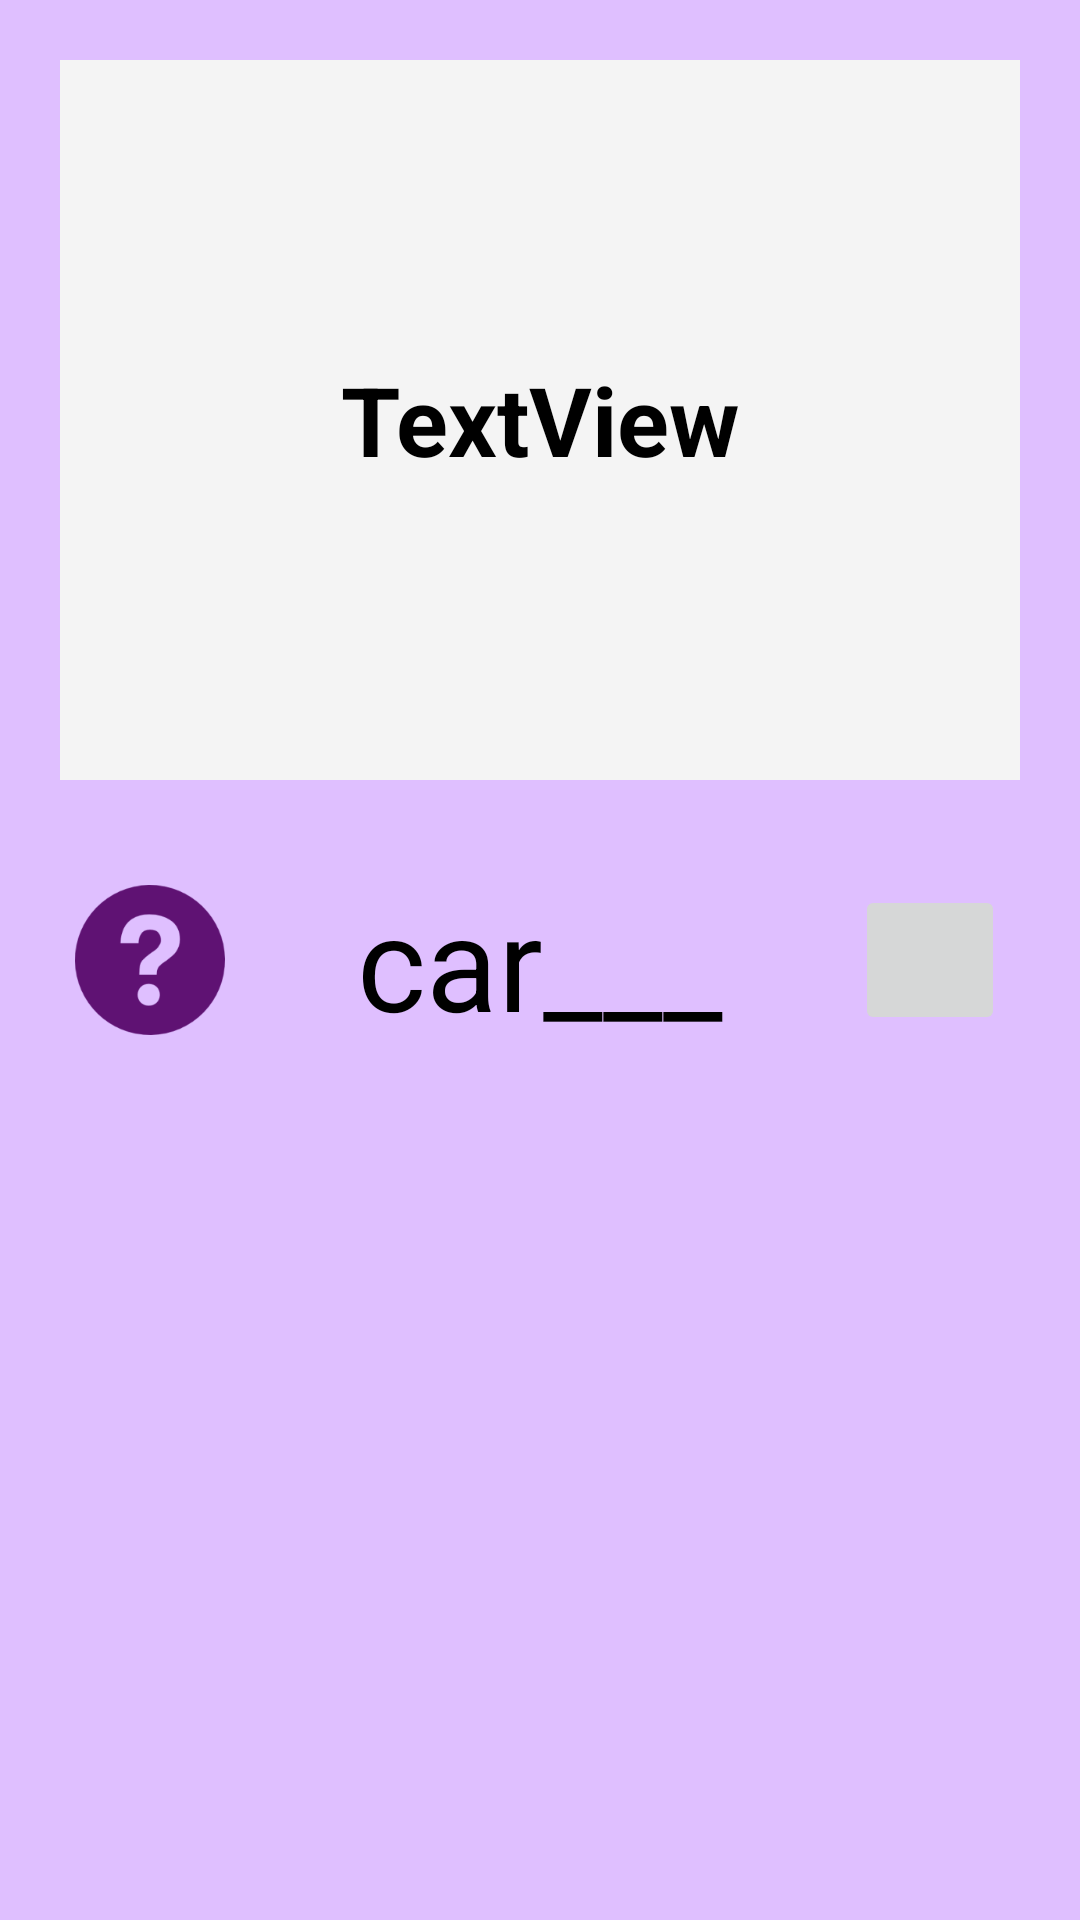

Reconstruct the res/layout file that produces this screen, plus the resources it refers to.
<!-- AndroidManifest.xml: application theme AppTheme -->
<!-- res/layout/fragment_writing.xml -->
<RelativeLayout xmlns:android="http://schemas.android.com/apk/res/android"
    xmlns:app="http://schemas.android.com/apk/res-auto"
    android:layout_width="match_parent"
    android:layout_height="match_parent"
    android:padding="20dp"
    android:gravity="center_horizontal"
    android:orientation="vertical">

    <LinearLayout
        android:orientation="horizontal"
        android:layout_width="match_parent"
        android:layout_centerVertical="true"
        android:gravity="center_vertical"
        android:paddingTop="20dp"
        android:paddingBottom="20dp"
        android:paddingLeft="5dp"
        android:paddingRight="5dp"
        android:id="@+id/centerView"
        android:layout_height="wrap_content">

        <ImageButton
            android:layout_width="50dp"
            android:layout_height="50dp"
            android:layout_marginRight="5dp"
            app:srcCompat="@drawable/question"
            android:id="@+id/questionView"
            android:scaleType="centerCrop"
            android:background="@drawable/background"
            android:layout_weight="0" />

        <TextView
            android:layout_width="wrap_content"
            android:layout_height="60dp"
            android:layout_margin="10dp"
            android:text="car___"
            android:gravity="center"
            android:textColor="@color/black"
            android:textSize="44sp"
            android:maxLines="1"
            android:id="@+id/word"
            android:layout_weight="1" />

        <ImageButton
            android:id="@+id/imageSpeakerBig"
            android:layout_marginLeft="5dp"
            android:layout_width="50dp"
            android:layout_height="50dp"
            android:layout_weight="0"/>
    </LinearLayout>

    <TextView
        android:id="@+id/translation"
        android:layout_width="match_parent"
        android:layout_height="match_parent"
        android:layout_alignParentTop="true"
        android:layout_above="@id/centerView"
        android:padding="20dp"
        android:background="@color/white"
        android:textStyle="bold"
        android:clickable="false"
        android:gravity="center"
        android:text="TextView"
        android:textColor="@color/black"
        android:textSize="32sp" />

    <GridView
        android:layout_width="match_parent"
        android:layout_height="match_parent"
        android:numColumns="5"
        android:verticalSpacing="10dp"
        android:horizontalSpacing="10dp"
        android:id="@+id/gridView"
        android:layout_below="@id/centerView"
        android:layout_alignParentBottom="true">

    </GridView>


</RelativeLayout>
<!-- resources referenced by this layout -->
<resources>
  <color name="black">#000000</color>
  <color name="white">#f4f4f4</color>
  <!-- drawable background (drawable) -->
  <?xml version="1.0" encoding="utf-8"?>
  <selector xmlns:android="http://schemas.android.com/apk/res/android">
      <item android:state_pressed="false"
          android:drawable="@drawable/background_default"/>
      <item android:state_pressed="true"
          android:drawable="@drawable/background_pressed"/>
  </selector>
  <!-- drawable question (drawable) -->
  <?xml version="1.0" encoding="utf-8"?>
  <selector xmlns:android="http://schemas.android.com/apk/res/android">
      <item android:state_pressed="false"
          android:drawable="@drawable/question_default" />
      <item android:state_pressed="true">
          <bitmap android:src="@drawable/question_pressed"
              android:gravity="center" />
      </item>
  </selector>
  <style name="AppTheme" parent="Theme.AppCompat.Light.NoActionBar">
          
          <item name="colorPrimary">@color/colorPrimary</item>
          <item name="colorPrimaryDark">@color/colorPrimaryDark</item>
          <item name="colorAccent">@color/colorAccent</item>
          <item name="android:windowBackground">@color/colorBackground</item>
      </style>
  <!-- drawable background_default: png bitmap (drawable-hdpi, 2053 bytes) -->
  <!-- drawable background_pressed: png bitmap (drawable-hdpi, 1515 bytes) -->
  <!-- drawable question_default: png bitmap (drawable-hdpi, 3547 bytes) -->
  <!-- drawable question_pressed: png bitmap (drawable-hdpi, 3320 bytes) -->
  <color name="colorPrimary">#5F1273</color>
  <color name="colorPrimaryDark">#450e53</color>
  <color name="colorAccent">#5F1273</color>
  <color name="colorBackground">#dfbfff</color>
</resources>
